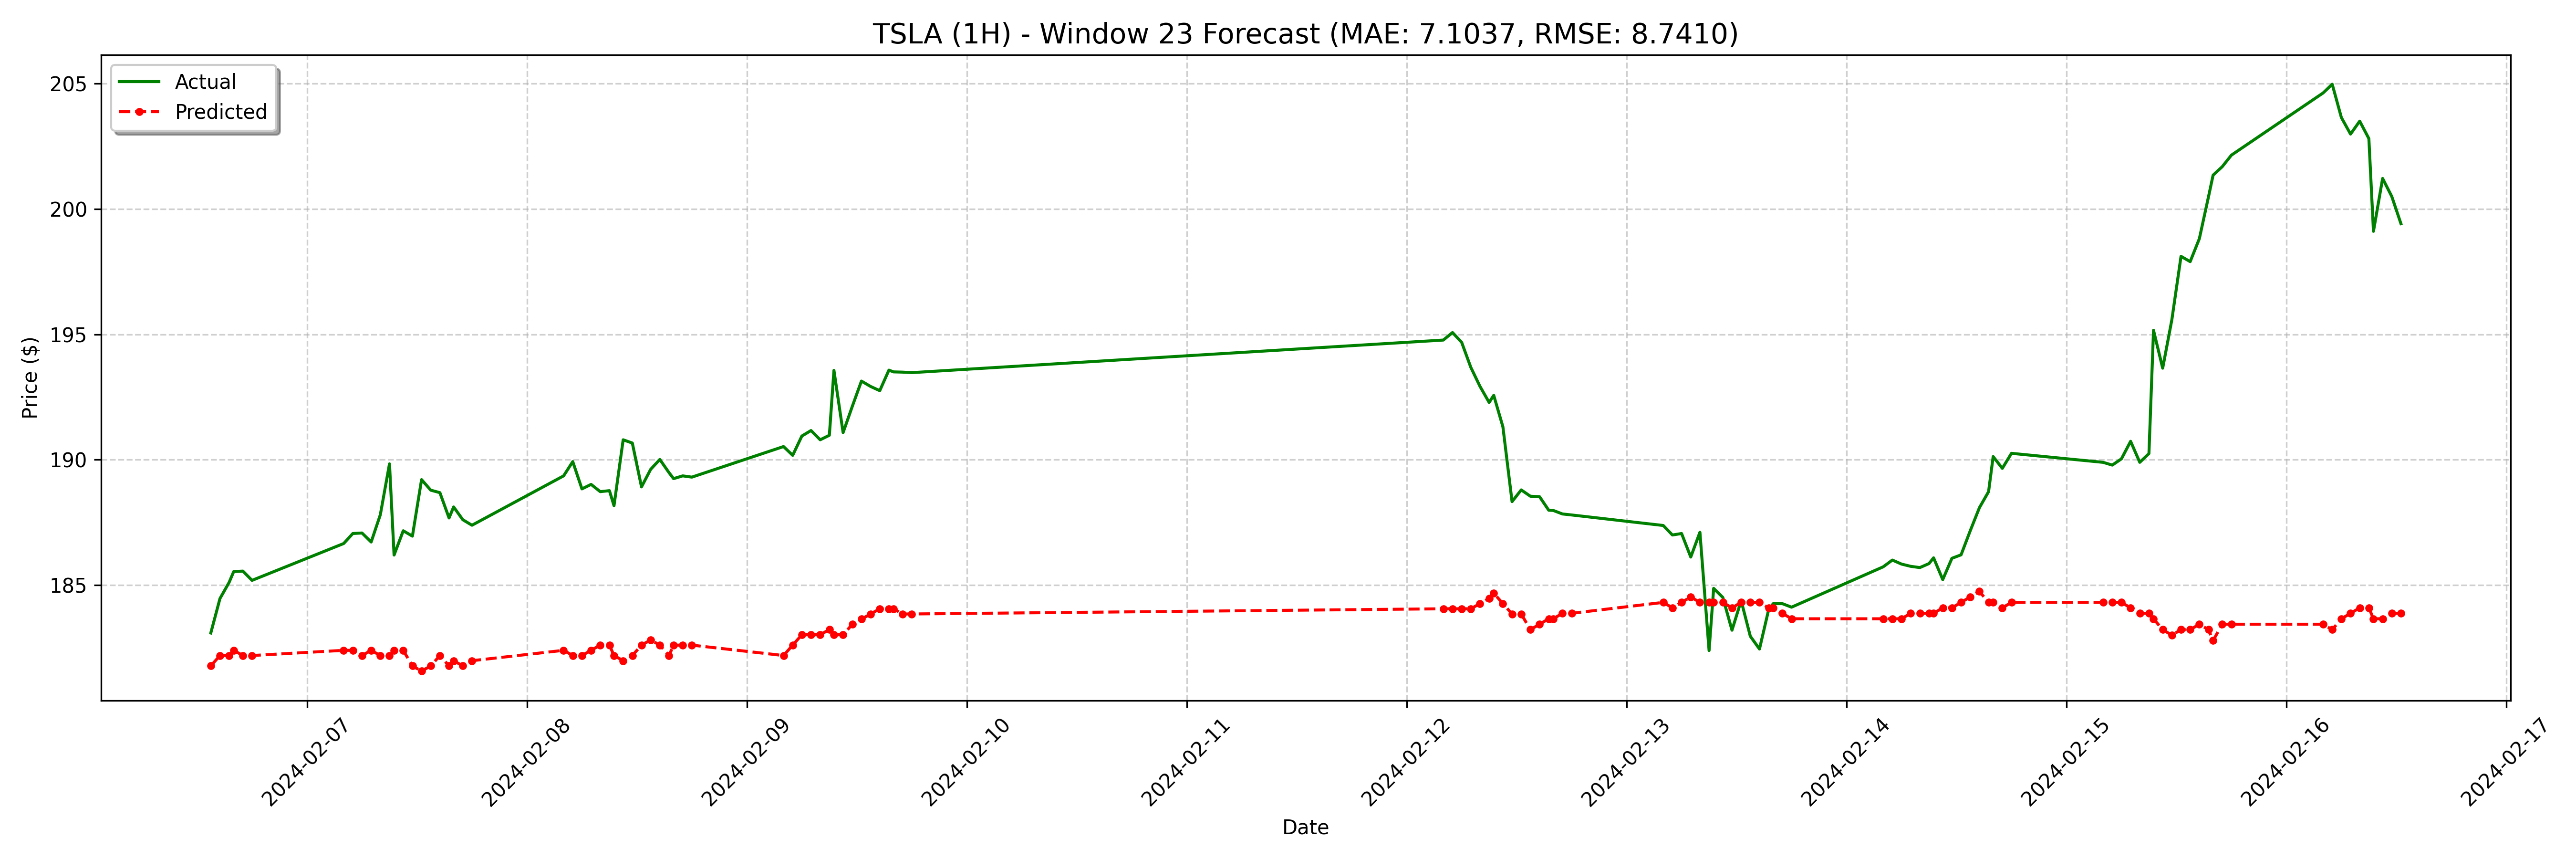

Values plotted in this chart, from the file beside it:
date, actual, forecast
2024-02-06 13:30:00-05:00, 183.1, 181.8
2024-02-06 14:30:00-05:00, 184.5, 182.2
2024-02-06 15:30:00-05:00, 185.1, 182.2
2024-02-06 16:00:00-05:00, 185.5, 182.4
2024-02-06 17:00:00-05:00, 185.6, 182.2
2024-02-06 18:00:00-05:00, 185.2, 182.2
2024-02-07 04:00:00-05:00, 186.7, 182.4
2024-02-07 05:00:00-05:00, 187.1, 182.4
2024-02-07 06:00:00-05:00, 187.1, 182.2
2024-02-07 07:00:00-05:00, 186.7, 182.4
2024-02-07 08:00:00-05:00, 187.8, 182.2
2024-02-07 09:00:00-05:00, 189.8, 182.2
2024-02-07 09:30:00-05:00, 186.2, 182.4
2024-02-07 10:30:00-05:00, 187.2, 182.4
2024-02-07 11:30:00-05:00, 186.9, 181.8
2024-02-07 12:30:00-05:00, 189.2, 181.6
2024-02-07 13:30:00-05:00, 188.8, 181.8
2024-02-07 14:30:00-05:00, 188.7, 182.2
2024-02-07 15:30:00-05:00, 187.7, 181.8
2024-02-07 16:00:00-05:00, 188.1, 182
2024-02-07 17:00:00-05:00, 187.6, 181.8
2024-02-07 18:00:00-05:00, 187.4, 182
2024-02-08 04:00:00-05:00, 189.3, 182.4
2024-02-08 05:00:00-05:00, 189.9, 182.2
2024-02-08 06:00:00-05:00, 188.8, 182.2
2024-02-08 07:00:00-05:00, 189, 182.4
2024-02-08 08:00:00-05:00, 188.7, 182.6
2024-02-08 09:00:00-05:00, 188.8, 182.6
2024-02-08 09:30:00-05:00, 188.2, 182.2
2024-02-08 10:30:00-05:00, 190.8, 182
2024-02-08 11:30:00-05:00, 190.7, 182.2
2024-02-08 12:30:00-05:00, 188.9, 182.6
2024-02-08 13:30:00-05:00, 189.6, 182.8
2024-02-08 14:30:00-05:00, 190, 182.6
2024-02-08 15:30:00-05:00, 189.5, 182.2
2024-02-08 16:00:00-05:00, 189.2, 182.6
2024-02-08 17:00:00-05:00, 189.3, 182.6
2024-02-08 18:00:00-05:00, 189.3, 182.6
2024-02-09 04:00:00-05:00, 190.5, 182.2
2024-02-09 05:00:00-05:00, 190.2, 182.6
2024-02-09 06:00:00-05:00, 190.9, 183
2024-02-09 07:00:00-05:00, 191.2, 183
2024-02-09 08:00:00-05:00, 190.8, 183
2024-02-09 09:00:00-05:00, 191, 183.2
2024-02-09 09:30:00-05:00, 193.6, 183
2024-02-09 10:30:00-05:00, 191.1, 183
2024-02-09 11:30:00-05:00, 192.1, 183.4
2024-02-09 12:30:00-05:00, 193.1, 183.6
2024-02-09 13:30:00-05:00, 192.9, 183.8
2024-02-09 14:30:00-05:00, 192.8, 184
2024-02-09 15:30:00-05:00, 193.6, 184
2024-02-09 16:00:00-05:00, 193.5, 184
2024-02-09 17:00:00-05:00, 193.5, 183.8
2024-02-09 18:00:00-05:00, 193.5, 183.8
2024-02-12 04:00:00-05:00, 194.8, 184
2024-02-12 05:00:00-05:00, 195.1, 184
2024-02-12 06:00:00-05:00, 194.7, 184
2024-02-12 07:00:00-05:00, 193.7, 184
2024-02-12 08:00:00-05:00, 192.9, 184.3
2024-02-12 09:00:00-05:00, 192.3, 184.5
... 68 more rows
